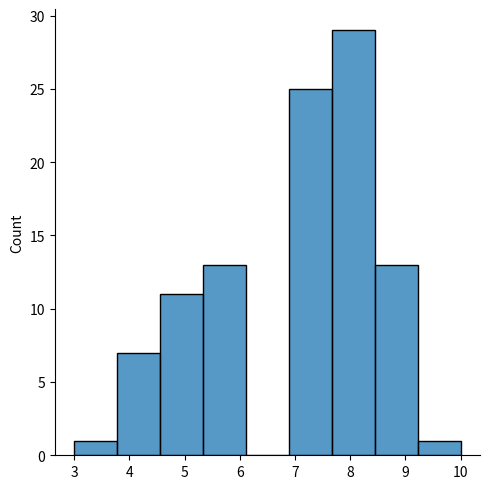

Here is the Python script that generated this plot:
import numpy as np
import seaborn as sns
import matplotlib.pyplot as plt
from numpy import random

#binomial distribution is a discrete distribution
#It describes the outcome of binary scenarios, e.g. toss of a coin, it will either be head or tails.

""" It has three parameters:

n - number of trials.

p - probability of occurence of each trial (e.g. for toss of a coin 0.5 each).

size - The shape of the returned array. """

arr = random.binomial(n=5, p=0.5, size=10)
print(arr)

#visualization
sns.displot(random.binomial(n=10, p=0.7, size=100))
plt.show()